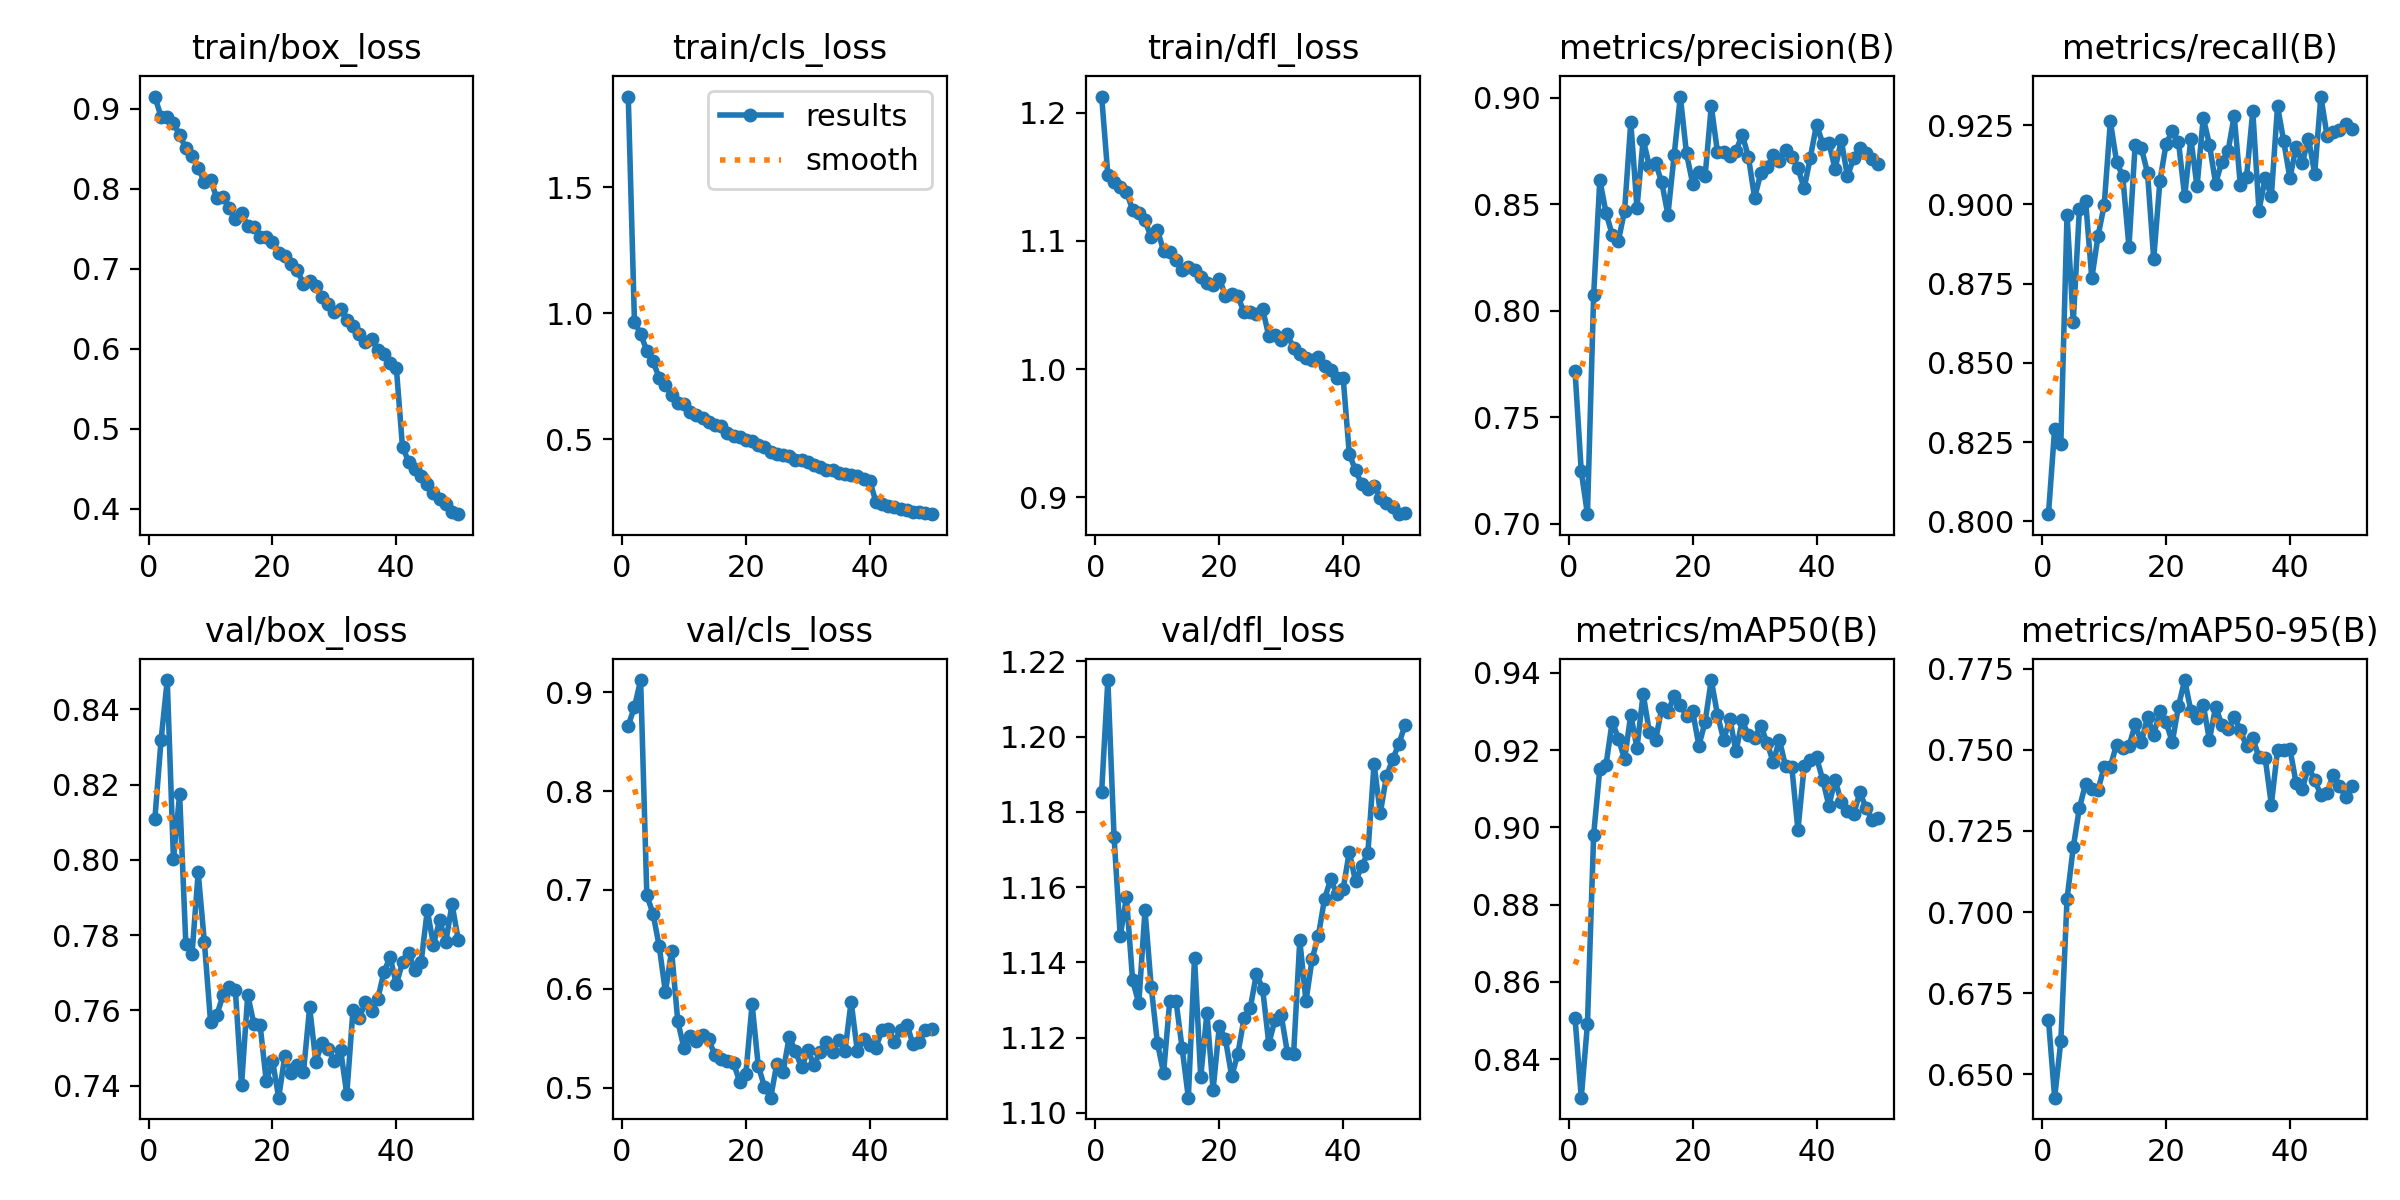

Values plotted in this chart, from the file beside it:
epoch, time, train/box_loss, train/cls_loss, train/dfl_loss, metrics/precision(B), metrics/recall(B), metrics/mAP50(B), metrics/mAP50-95(B), val/box_loss, val/cls_loss, val/dfl_loss, lr/pg0, lr/pg1, lr/pg2
1, 93.68, 0.9153, 1.859, 1.213, 0.7715, 0.8022, 0.8506, 0.6668, 0.8109, 0.8663, 1.185, 0.0001846, 0.0001846, 0.0001846
2, 179.6, 0.8901, 0.9656, 1.151, 0.7246, 0.8293, 0.8301, 0.6428, 0.8319, 0.8851, 1.215, 0.0003626, 0.0003626, 0.0003626
3, 263.9, 0.8893, 0.9169, 1.146, 0.7045, 0.8245, 0.8491, 0.6602, 0.8478, 0.9123, 1.173, 0.0005333, 0.0005333, 0.0005333
4, 347.3, 0.8817, 0.8506, 1.142, 0.8073, 0.8968, 0.898, 0.704, 0.8002, 0.6944, 1.147, 0.000523, 0.000523, 0.000523
5, 431, 0.8676, 0.8082, 1.138, 0.8614, 0.8629, 0.9152, 0.7199, 0.8175, 0.6761, 1.157, 0.000512, 0.000512, 0.000512
6, 515.9, 0.8504, 0.7432, 1.124, 0.846, 0.8985, 0.9162, 0.7321, 0.7777, 0.6429, 1.135, 0.000501, 0.000501, 0.000501
7, 600.2, 0.8413, 0.7137, 1.122, 0.8356, 0.9011, 0.9274, 0.7395, 0.7749, 0.5967, 1.129, 0.0004899, 0.0004899, 0.0004899
8, 684.6, 0.8258, 0.6746, 1.116, 0.8328, 0.8767, 0.923, 0.738, 0.7967, 0.6383, 1.154, 0.0004789, 0.0004789, 0.0004789
9, 767.8, 0.8088, 0.6432, 1.103, 0.847, 0.89, 0.9176, 0.7376, 0.7781, 0.5669, 1.134, 0.0004679, 0.0004679, 0.0004679
10, 851.9, 0.8113, 0.6403, 1.109, 0.8885, 0.8998, 0.9292, 0.7448, 0.7569, 0.5398, 1.119, 0.0004569, 0.0004569, 0.0004569
11, 936.7, 0.7882, 0.6056, 1.092, 0.8483, 0.9262, 0.9205, 0.7448, 0.7587, 0.5517, 1.111, 0.0004459, 0.0004459, 0.0004459
12, 1021, 0.7903, 0.5952, 1.091, 0.8803, 0.9135, 0.9346, 0.7516, 0.7641, 0.5473, 1.13, 0.0004349, 0.0004349, 0.0004349
13, 1105, 0.776, 0.5833, 1.085, 0.868, 0.9088, 0.9246, 0.7504, 0.7661, 0.5529, 1.13, 0.0004239, 0.0004239, 0.0004239
14, 1190, 0.7625, 0.5683, 1.077, 0.8693, 0.8867, 0.9225, 0.751, 0.7655, 0.5488, 1.117, 0.0004129, 0.0004129, 0.0004129
15, 1274, 0.7693, 0.5572, 1.079, 0.8603, 0.9188, 0.9308, 0.7578, 0.7402, 0.5325, 1.104, 0.0004019, 0.0004019, 0.0004019
16, 1359, 0.7541, 0.5507, 1.077, 0.845, 0.9178, 0.9299, 0.7523, 0.7641, 0.5292, 1.141, 0.0003909, 0.0003909, 0.0003909
17, 1445, 0.7517, 0.5245, 1.072, 0.8729, 0.91, 0.934, 0.7601, 0.7564, 0.5271, 1.109, 0.0003799, 0.0003799, 0.0003799
18, 1530, 0.7398, 0.5105, 1.067, 0.9005, 0.8828, 0.9317, 0.7545, 0.7561, 0.5247, 1.127, 0.0003688, 0.0003688, 0.0003688
19, 1616, 0.7395, 0.5085, 1.065, 0.8739, 0.9074, 0.9289, 0.7619, 0.7412, 0.5061, 1.106, 0.0003578, 0.0003578, 0.0003578
20, 1700, 0.7333, 0.497, 1.07, 0.8596, 0.9191, 0.93, 0.7585, 0.7467, 0.5142, 1.123, 0.0003468, 0.0003468, 0.0003468
21, 1785, 0.7203, 0.4941, 1.057, 0.8651, 0.9232, 0.9211, 0.7523, 0.7368, 0.5845, 1.119, 0.0003358, 0.0003358, 0.0003358
22, 1870, 0.7158, 0.4763, 1.059, 0.8631, 0.9198, 0.9273, 0.7634, 0.748, 0.5219, 1.11, 0.0003248, 0.0003248, 0.0003248
23, 1955, 0.7064, 0.4672, 1.057, 0.896, 0.9025, 0.9381, 0.7715, 0.7433, 0.5009, 1.116, 0.0003138, 0.0003138, 0.0003138
24, 2040, 0.698, 0.4502, 1.044, 0.8745, 0.9207, 0.9292, 0.762, 0.7456, 0.4898, 1.125, 0.0003028, 0.0003028, 0.0003028
25, 2124, 0.6815, 0.4427, 1.044, 0.8743, 0.9057, 0.9227, 0.7599, 0.7436, 0.5243, 1.128, 0.0002918, 0.0002918, 0.0002918
26, 2209, 0.6847, 0.4369, 1.043, 0.8727, 0.9274, 0.928, 0.7638, 0.7608, 0.5155, 1.137, 0.0002808, 0.0002808, 0.0002808
27, 2294, 0.678, 0.4335, 1.047, 0.875, 0.9189, 0.9197, 0.753, 0.7463, 0.5515, 1.133, 0.0002698, 0.0002698, 0.0002698
28, 2380, 0.6646, 0.4173, 1.026, 0.8827, 0.9066, 0.9277, 0.7632, 0.7514, 0.5366, 1.118, 0.0002588, 0.0002588, 0.0002588
29, 2465, 0.656, 0.4154, 1.026, 0.8722, 0.9135, 0.9238, 0.7577, 0.7499, 0.5203, 1.125, 0.0002478, 0.0002478, 0.0002478
30, 2550, 0.6454, 0.4087, 1.023, 0.853, 0.9168, 0.9232, 0.7563, 0.7466, 0.5376, 1.126, 0.0002367, 0.0002367, 0.0002367
31, 2635, 0.6494, 0.3988, 1.027, 0.8646, 0.928, 0.9263, 0.7601, 0.7496, 0.5231, 1.116, 0.0002257, 0.0002257, 0.0002257
32, 2721, 0.6356, 0.3887, 1.016, 0.8674, 0.906, 0.922, 0.756, 0.7378, 0.5362, 1.116, 0.0002147, 0.0002147, 0.0002147
33, 2806, 0.6279, 0.3773, 1.012, 0.8729, 0.9088, 0.9169, 0.751, 0.7601, 0.546, 1.146, 0.0002037, 0.0002037, 0.0002037
34, 2890, 0.6189, 0.376, 1.008, 0.8705, 0.9295, 0.9227, 0.7535, 0.7579, 0.5361, 1.13, 0.0001927, 0.0001927, 0.0001927
35, 2974, 0.6082, 0.3644, 1.007, 0.8756, 0.8981, 0.9158, 0.7477, 0.7623, 0.5484, 1.141, 0.0001817, 0.0001817, 0.0001817
36, 3058, 0.6123, 0.3603, 1.009, 0.8722, 0.9083, 0.9157, 0.7475, 0.7599, 0.5367, 1.147, 0.0001707, 0.0001707, 0.0001707
37, 3142, 0.599, 0.3572, 1.002, 0.8669, 0.9026, 0.8993, 0.7331, 0.7631, 0.587, 1.157, 0.0001597, 0.0001597, 0.0001597
38, 3225, 0.5935, 0.3533, 0.9994, 0.8574, 0.931, 0.9158, 0.7499, 0.7702, 0.5366, 1.162, 0.0001487, 0.0001487, 0.0001487
39, 3309, 0.5823, 0.3415, 0.9933, 0.8719, 0.9199, 0.9175, 0.75, 0.7743, 0.5491, 1.158, 0.0001377, 0.0001377, 0.0001377
40, 3394, 0.5766, 0.334, 0.9933, 0.8874, 0.9083, 0.9181, 0.7503, 0.767, 0.5428, 1.159, 0.0001267, 0.0001267, 0.0001267
41, 3478, 0.4769, 0.2519, 0.9337, 0.8785, 0.9182, 0.9123, 0.7397, 0.7728, 0.5404, 1.169, 0.0001156, 0.0001156, 0.0001156
42, 3561, 0.459, 0.2421, 0.9209, 0.8789, 0.9131, 0.9056, 0.738, 0.7753, 0.5584, 1.162, 0.0001046, 0.0001046, 0.0001046
43, 3643, 0.4495, 0.2337, 0.9103, 0.8665, 0.9207, 0.9123, 0.7447, 0.7707, 0.5595, 1.165, 9.36304e-05, 9.36304e-05, 9.36304e-05
44, 3726, 0.4412, 0.2298, 0.9066, 0.8801, 0.9098, 0.9065, 0.7406, 0.7728, 0.5465, 1.169, 8.26216e-05, 8.26216e-05, 8.26216e-05
45, 3809, 0.4309, 0.2229, 0.9085, 0.863, 0.9341, 0.9042, 0.736, 0.7866, 0.5583, 1.193, 7.16128e-05, 7.16128e-05, 7.16128e-05
46, 3892, 0.4199, 0.2175, 0.8995, 0.8717, 0.9217, 0.9034, 0.7367, 0.7775, 0.5637, 1.18, 6.0604e-05, 6.0604e-05, 6.0604e-05
47, 3975, 0.4125, 0.212, 0.8957, 0.8763, 0.9229, 0.909, 0.7422, 0.784, 0.5438, 1.19, 4.95952e-05, 4.95952e-05, 4.95952e-05
48, 4057, 0.4057, 0.21, 0.8925, 0.8741, 0.9234, 0.9051, 0.7388, 0.7783, 0.5461, 1.194, 3.85864e-05, 3.85864e-05, 3.85864e-05
49, 4139, 0.396, 0.2055, 0.8867, 0.8713, 0.9253, 0.9019, 0.7355, 0.7882, 0.5587, 1.198, 2.75776e-05, 2.75776e-05, 2.75776e-05
50, 4221, 0.3933, 0.2022, 0.8873, 0.8688, 0.9237, 0.9023, 0.7387, 0.7788, 0.5594, 1.203, 1.65688e-05, 1.65688e-05, 1.65688e-05
